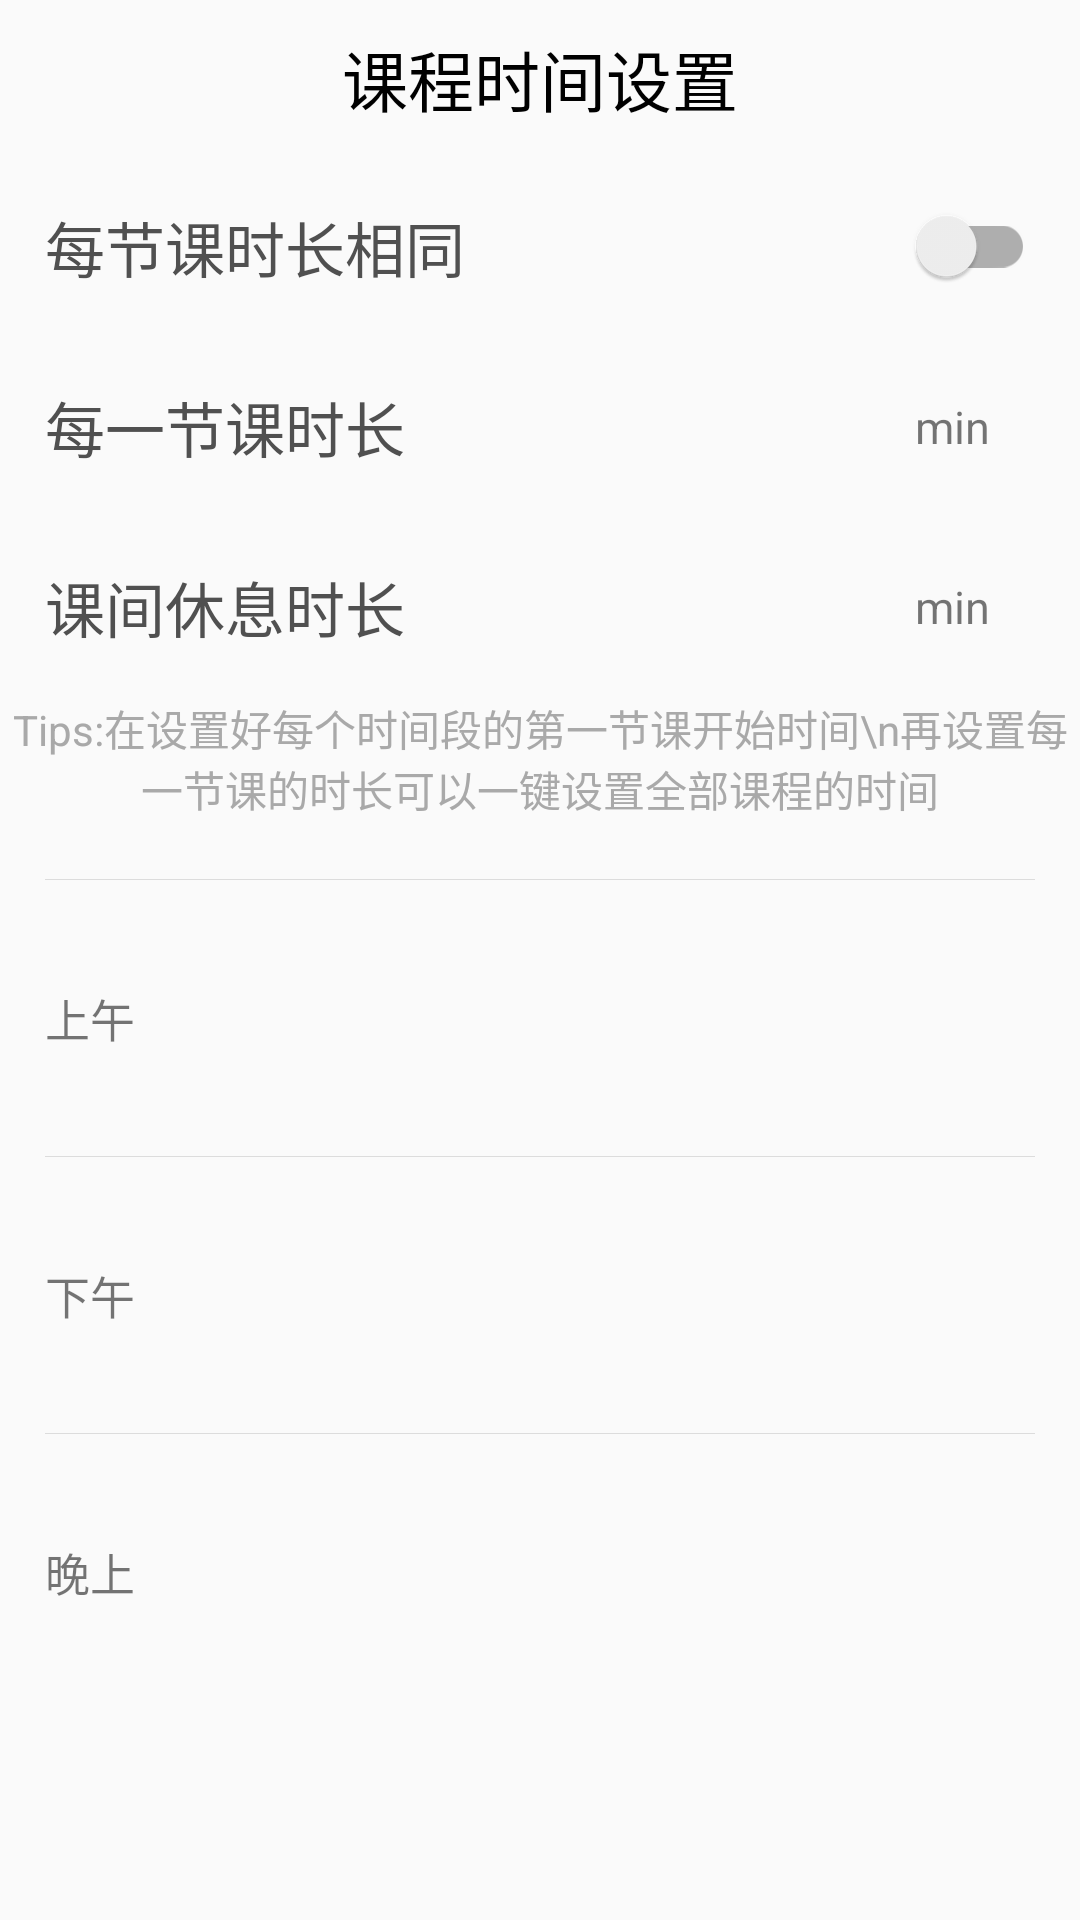

Write the Android layout XML for this screen, with the resource values it uses.
<!-- AndroidManifest.xml: application theme Theme.AppCompat.Light.NoActionBar -->
<!-- res/layout/activity_schedule_time_setting.xml -->
<?xml version="1.0" encoding="utf-8"?>
<LinearLayout xmlns:android="http://schemas.android.com/apk/res/android"
    xmlns:app="http://schemas.android.com/apk/res-auto"
    xmlns:tools="http://schemas.android.com/tools"
    android:layout_width="match_parent"
    android:layout_height="match_parent"
    tools:context=".ScheduleTimeSetting"
    android:orientation="vertical">

    <TextView
        android:layout_width="match_parent"
        android:layout_height="wrap_content"
        android:padding="10dp"
        android:textSize="22sp"
        android:text="课程时间设置"
        android:gravity="center"
        android:textColor="@color/black"/>
    <ScrollView
        android:layout_width="match_parent"
        android:layout_height="match_parent">
        <LinearLayout
            android:layout_width="match_parent"
            android:layout_height="match_parent"
            android:orientation="vertical">
            <LinearLayout
                android:layout_width="match_parent"
                android:layout_height="60dp"
                android:paddingHorizontal="15dp"
                android:gravity="center_vertical">
                <TextView
                    android:layout_width="0dp"
                    android:layout_height="match_parent"
                    android:layout_weight="5"
                    android:gravity="center_vertical"
                    android:textSize="20sp"
                    android:textColor="@color/blackOfShow"
                    android:text="每节课时长相同"
                    />
                <androidx.appcompat.widget.SwitchCompat
                    android:id="@+id/sw_is_fixed_time"
                    android:layout_width="0dp"
                    android:layout_weight="1"

                    android:layout_height="wrap_content" />
            </LinearLayout>
            <LinearLayout
                android:id="@+id/course_duration"
                android:layout_width="match_parent"
                android:layout_height="60dp"
                android:padding="15dp"
                android:gravity="center_vertical">
                <TextView
                    android:layout_width="0dp"
                    android:layout_height="match_parent"
                    android:layout_weight="5"
                    android:gravity="center_vertical"
                    android:textSize="20sp"
                    android:textColor="@color/blackOfShow"
                    android:text="每一节课时长"
                    />
                <TextView
                    android:id="@+id/tv_class_duration"
                    android:layout_width="0dp"
                    android:layout_height="match_parent"
                    android:layout_weight="1"
                    android:text="min"
                    android:gravity="center"
                    android:textSize="15sp"/>
            </LinearLayout>
            <LinearLayout
                android:id="@+id/rest_duration"
                android:layout_width="match_parent"
                android:layout_height="60dp"
                android:padding="15dp"
                android:gravity="center_vertical">
                <TextView
                    android:layout_width="0dp"
                    android:layout_height="match_parent"
                    android:layout_weight="5"
                    android:gravity="center_vertical"
                    android:textSize="20sp"
                    android:textColor="@color/blackOfShow"
                    android:text="课间休息时长"
                    />
                <TextView
                    android:id="@+id/tv_rest_duration"
                    android:layout_width="0dp"
                    android:layout_height="match_parent"
                    android:layout_weight="1"
                    android:text="min"
                    android:gravity="center"
                    android:textSize="15sp"/>
            </LinearLayout>
            <TextView
                android:layout_width="match_parent"
                android:layout_height="wrap_content"
                android:text="Tips:在设置好每个时间段的第一节课开始时间\n再设置每一节课的时长可以一键设置全部课程的时间"
                android:gravity="center"
                android:textColor="@color/darkGray"/>
            <View
                android:layout_width="match_parent"
                android:layout_height="1px"
                android:background="@color/gainSboro"
                android:layout_marginVertical="20dp"
                android:layout_marginHorizontal="15dp"/>
            <TextView
                android:layout_width="match_parent"
                android:layout_height="match_parent"
                android:text="上午"
                android:gravity="center_vertical"
                android:textSize="15sp"
                android:padding="15dp"/>
            <LinearLayout
                android:layout_width="match_parent"
                android:layout_height="wrap_content"
                android:id="@+id/lr_schedule_morning"
                android:orientation="vertical"/>

            <View
                android:layout_width="match_parent"
                android:layout_height="1px"
                android:background="@color/gainSboro"
                android:layout_marginVertical="20dp"
                android:layout_marginHorizontal="15dp"/>
            <TextView
                android:layout_width="match_parent"
                android:layout_height="match_parent"
                android:text="下午"
                android:gravity="center_vertical"
                android:textSize="15sp"
                android:padding="15dp"/>

            <LinearLayout
                android:layout_width="match_parent"
                android:layout_height="wrap_content"
                android:id="@+id/lr_schedule_afternoon"
                android:orientation="vertical"/>
            <View
                android:layout_width="match_parent"
                android:layout_height="1px"
                android:background="@color/gainSboro"
                android:layout_marginVertical="20dp"
                android:layout_marginHorizontal="15dp"/>
            <TextView
                android:layout_width="match_parent"
                android:layout_height="match_parent"
                android:text="晚上"
                android:gravity="center_vertical"
                android:textSize="15sp"
                android:padding="15dp"/>
            <LinearLayout
                android:layout_width="match_parent"
                android:layout_height="wrap_content"
                android:id="@+id/lr_schedule_evening"
                android:orientation="vertical"/>
        </LinearLayout>

    </ScrollView>


</LinearLayout>
<!-- resources referenced by this layout -->
<resources>
  <color name="black">#FF000000</color>
  <color name="blackOfShow">#505050</color>
  <color name="darkGray">#a9a9a9</color>
  <color name="gainSboro">#dcdcdc</color>
</resources>
